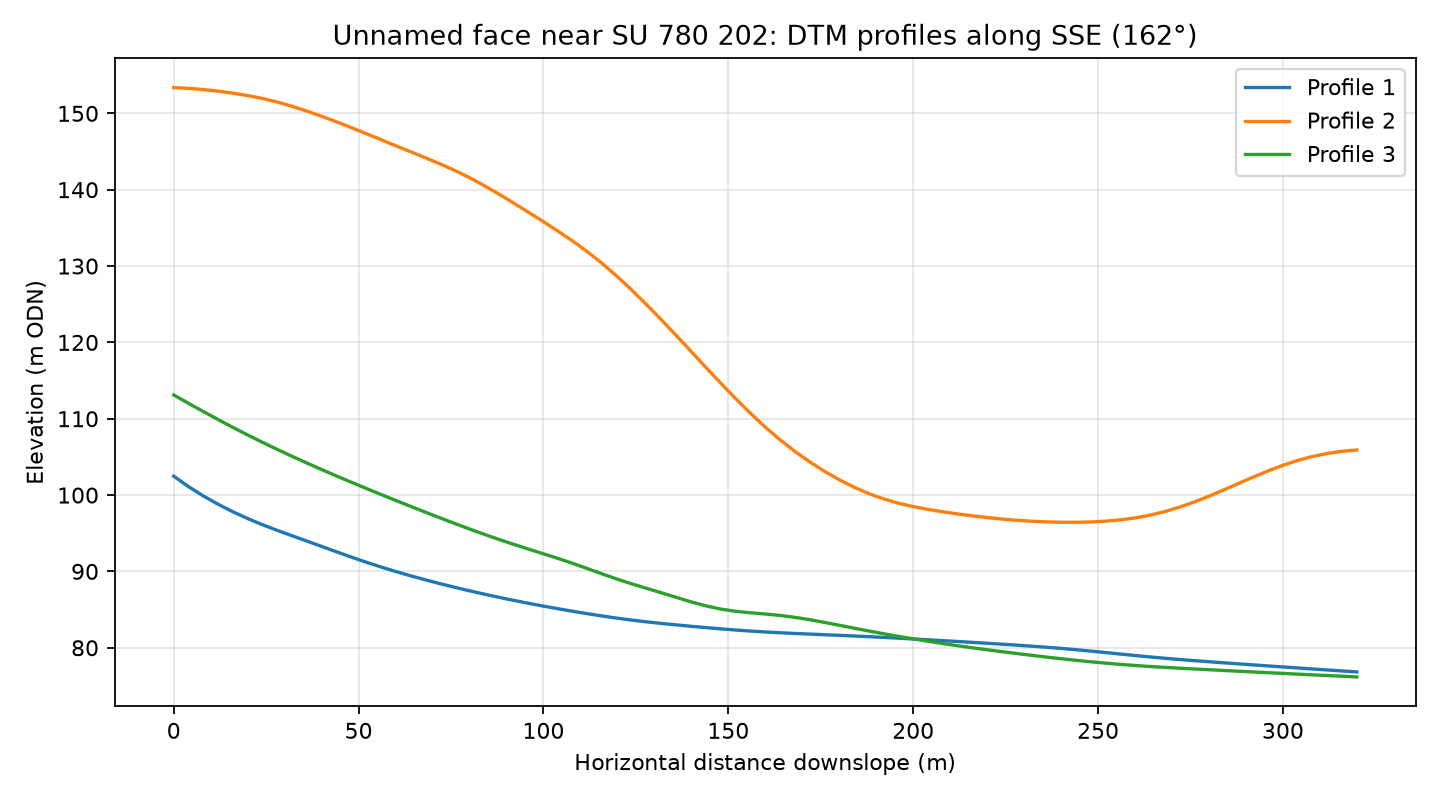

The table this chart was drawn from, first rows:
profile, distance_m, elevation_m
1, 0.0, 102.5
1, 4.0, 101.1
1, 8.0, 99.89
1, 12.0, 98.8
1, 16.0, 97.82
1, 20.0, 96.93
1, 24.0, 96.12
1, 28.0, 95.38
1, 32.0, 94.67
1, 36.0, 93.98
1, 40.0, 93.28
1, 44.0, 92.57
1, 48.0, 91.88
1, 52.0, 91.22
1, 56.0, 90.59
1, 60.0, 90
1, 64.0, 89.44
1, 68.0, 88.91
1, 72.0, 88.4
1, 76.0, 87.92
1, 80.0, 87.46
1, 84.0, 87.02
1, 88.0, 86.6
1, 92.0, 86.2
1, 96.0, 85.82
1, 100.0, 85.45
1, 104.0, 85.11
1, 108.0, 84.77
1, 112.0, 84.46
1, 116.0, 84.15
1, 120.0, 83.87
1, 124.0, 83.62
1, 128.0, 83.39
1, 132.0, 83.18
1, 136.0, 82.99
1, 140.0, 82.81
1, 144.0, 82.64
1, 148.0, 82.47
1, 152.0, 82.32
1, 156.0, 82.19
1, 160.0, 82.07
1, 164.0, 81.97
1, 168.0, 81.87
1, 172.0, 81.79
1, 176.0, 81.71
1, 180.0, 81.63
1, 184.0, 81.54
1, 188.0, 81.45
1, 192.0, 81.36
1, 196.0, 81.26
1, 200.0, 81.15
1, 204.0, 81.04
1, 208.0, 80.93
1, 212.0, 80.82
1, 216.0, 80.71
1, 220.0, 80.59
1, 224.0, 80.47
1, 228.0, 80.34
1, 232.0, 80.21
1, 236.0, 80.07
... 183 more rows
